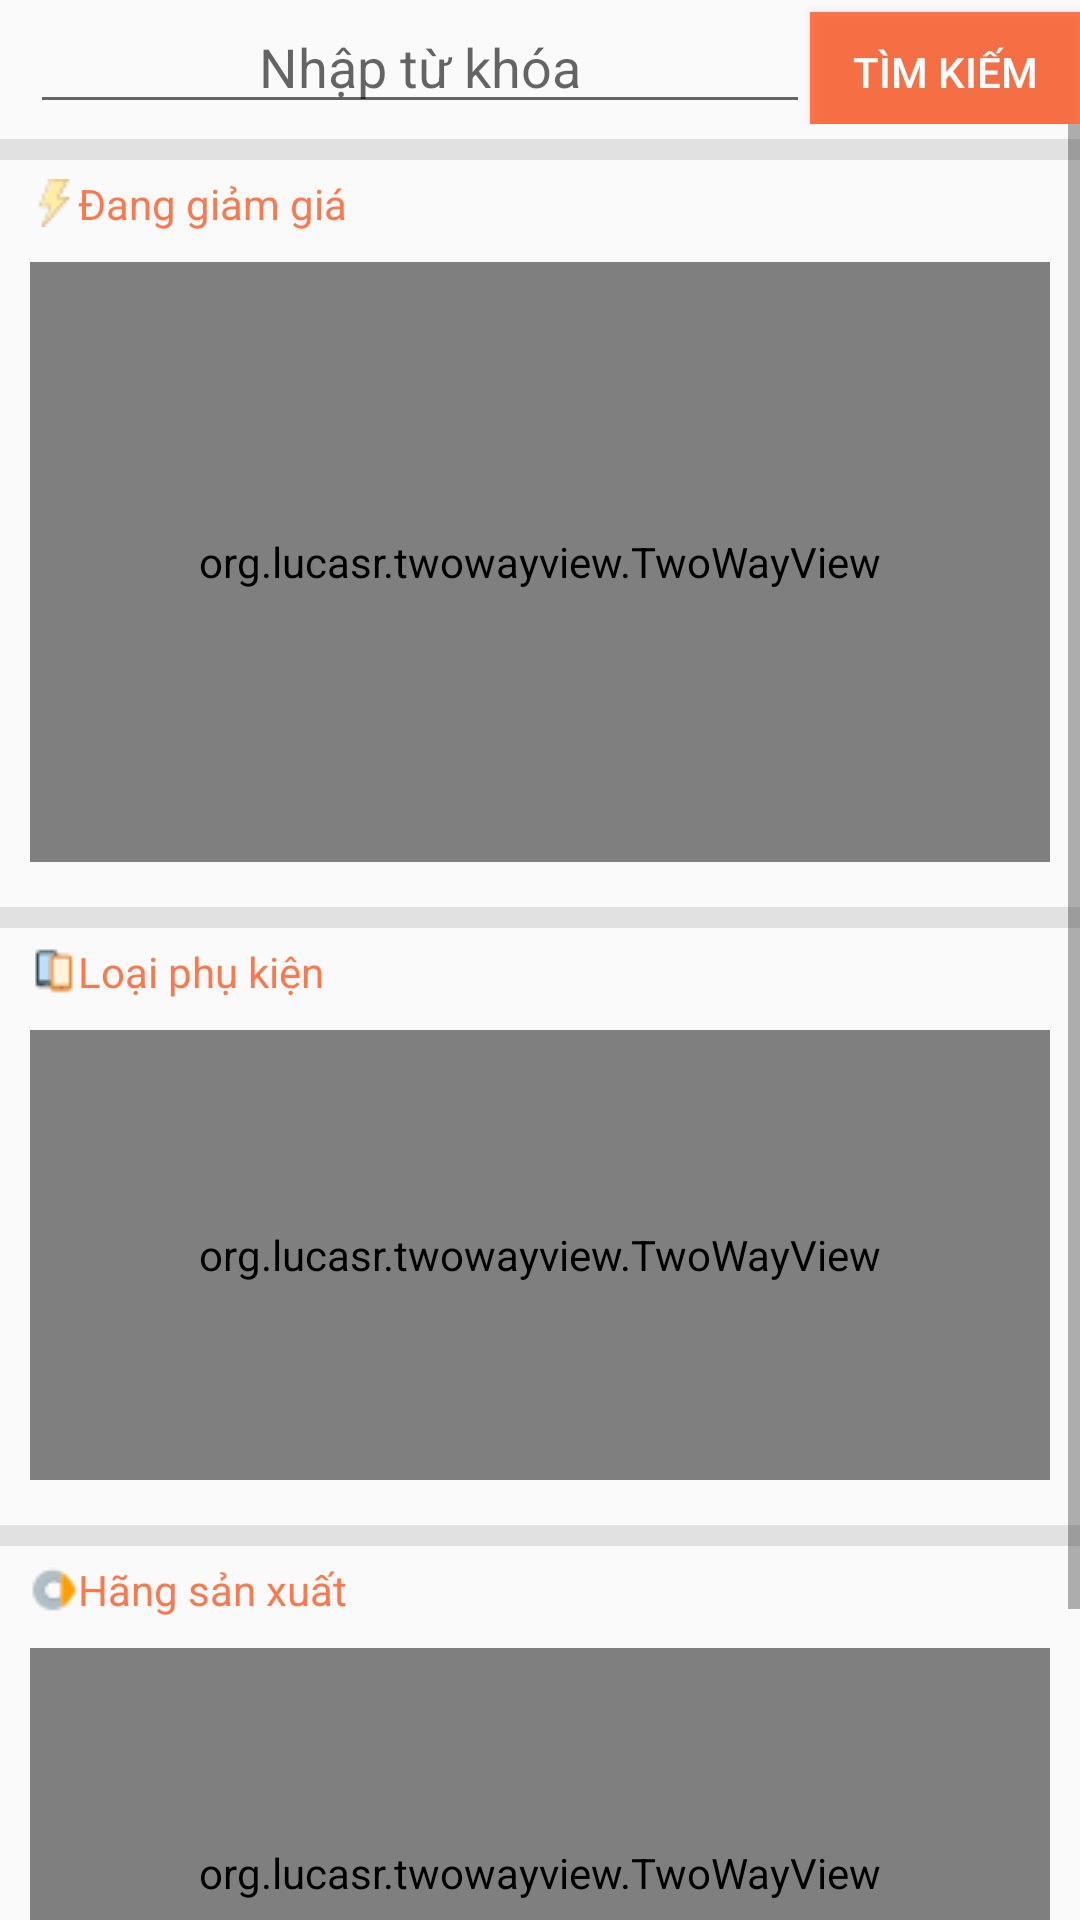

Android layout source for this screen:
<!-- AndroidManifest.xml: application theme Theme.AppCompat.Light.NoActionBar -->
<!-- res/layout/fragment_trang_chu.xml -->
<?xml version="1.0" encoding="utf-8"?>
<LinearLayout xmlns:android="http://schemas.android.com/apk/res/android"
    xmlns:tools="http://schemas.android.com/tools"
    android:layout_width="match_parent"
    android:layout_height="match_parent"
    android:orientation="vertical"
    tools:context=".Activity.Fragment.TrangChuFragment">

    <LinearLayout
        android:layout_width="match_parent"
        android:layout_height="wrap_content"
        android:orientation="horizontal">

        <AutoCompleteTextView
            android:id="@+id/edt_timkiem"
            android:layout_width="match_parent"
            android:layout_height="wrap_content"
            android:layout_marginLeft="10dp"
            android:layout_weight="1"
            android:gravity="center"
            android:hint="Nhập từ khóa" />

        <Button
            android:id="@+id/btn_timkiem"
            android:layout_width="match_parent"
            android:layout_height="40dp"
            android:layout_weight="3"
            android:background="@color/primarycolor"
            android:text="Tìm kiếm"
            android:textColor="@color/white" />
    </LinearLayout>


    <ScrollView
        android:layout_width="match_parent"
        android:layout_height="wrap_content">

        <LinearLayout
            android:layout_width="match_parent"
            android:layout_height="wrap_content"
            android:orientation="vertical">

            <View
                android:layout_width="match_parent"
                android:layout_height="7dp"
                android:layout_marginTop="5dp"
                android:layout_marginBottom="5dp"
                android:background="#1A000000" />

            <TextView
                android:layout_width="match_parent"
                android:layout_height="wrap_content"
                android:layout_marginStart="10dp"
                android:drawableLeft="@drawable/ic_bolt"
                android:text="Đang giảm giá"
                android:textColor="@color/primarycolor" />

            <org.lucasr.twowayview.TwoWayView
                android:id="@+id/lv_giamgia"
                android:layout_width="match_parent"
                android:layout_height="200dp"
                android:layout_margin="10dp"
                android:orientation="horizontal" />

            <View
                android:layout_width="match_parent"
                android:layout_height="7dp"
                android:layout_marginTop="5dp"
                android:layout_marginBottom="5dp"
                android:background="#1A000000" />

            <TextView
                android:layout_width="match_parent"
                android:layout_height="wrap_content"
                android:layout_marginLeft="10dp"
                android:drawableLeft="@drawable/ic_mobile"
                android:text="Loại phụ kiện"
                android:textColor="@color/primarycolor" />

            <org.lucasr.twowayview.TwoWayView
                android:id="@+id/lv_loai"
                android:layout_width="match_parent"
                android:layout_height="150dp"
                android:layout_margin="10dp"
                android:orientation="horizontal" />

            <View
                android:layout_width="match_parent"
                android:layout_height="7dp"
                android:layout_marginTop="5dp"
                android:layout_marginBottom="5dp"
                android:background="#1A000000" />

            <TextView
                android:layout_width="match_parent"
                android:layout_height="wrap_content"
                android:layout_marginLeft="10dp"
                android:drawableLeft="@drawable/ic_brand"
                android:text="Hãng sản xuất"
                android:textColor="@color/primarycolor" />

            <org.lucasr.twowayview.TwoWayView
                android:id="@+id/lv_hangsx"
                android:layout_width="match_parent"
                android:layout_height="150dp"
                android:layout_margin="10dp"
                android:orientation="horizontal" />

            <View
                android:layout_width="match_parent"
                android:layout_height="7dp"
                android:layout_marginTop="5dp"
                android:layout_marginBottom="5dp"
                android:background="#1A000000" />

            <TextView
                android:layout_width="match_parent"
                android:layout_height="wrap_content"
                android:layout_marginLeft="10dp"
                android:text="GỢI Ý HÔM NAY"
                android:textColor="@color/primarycolor" />

            <GridView
                android:id="@+id/gv_sanpham"
                android:layout_width="match_parent"
                android:layout_height="wrap_content"
                android:layout_margin="10dp"
                android:numColumns="2" />
        </LinearLayout>

    </ScrollView>

</LinearLayout>
<!-- resources referenced by this layout -->
<resources>
  <color name="primarycolor">#CCFF5722</color>
  <color name="white">#FFFFFFFF</color>
  <!-- drawable ic_bolt: png bitmap (drawable-v24, 553 bytes) -->
  <!-- drawable ic_brand: png bitmap (drawable-v24, 620 bytes) -->
  <!-- drawable ic_mobile: png bitmap (drawable-v24, 412 bytes) -->
</resources>
